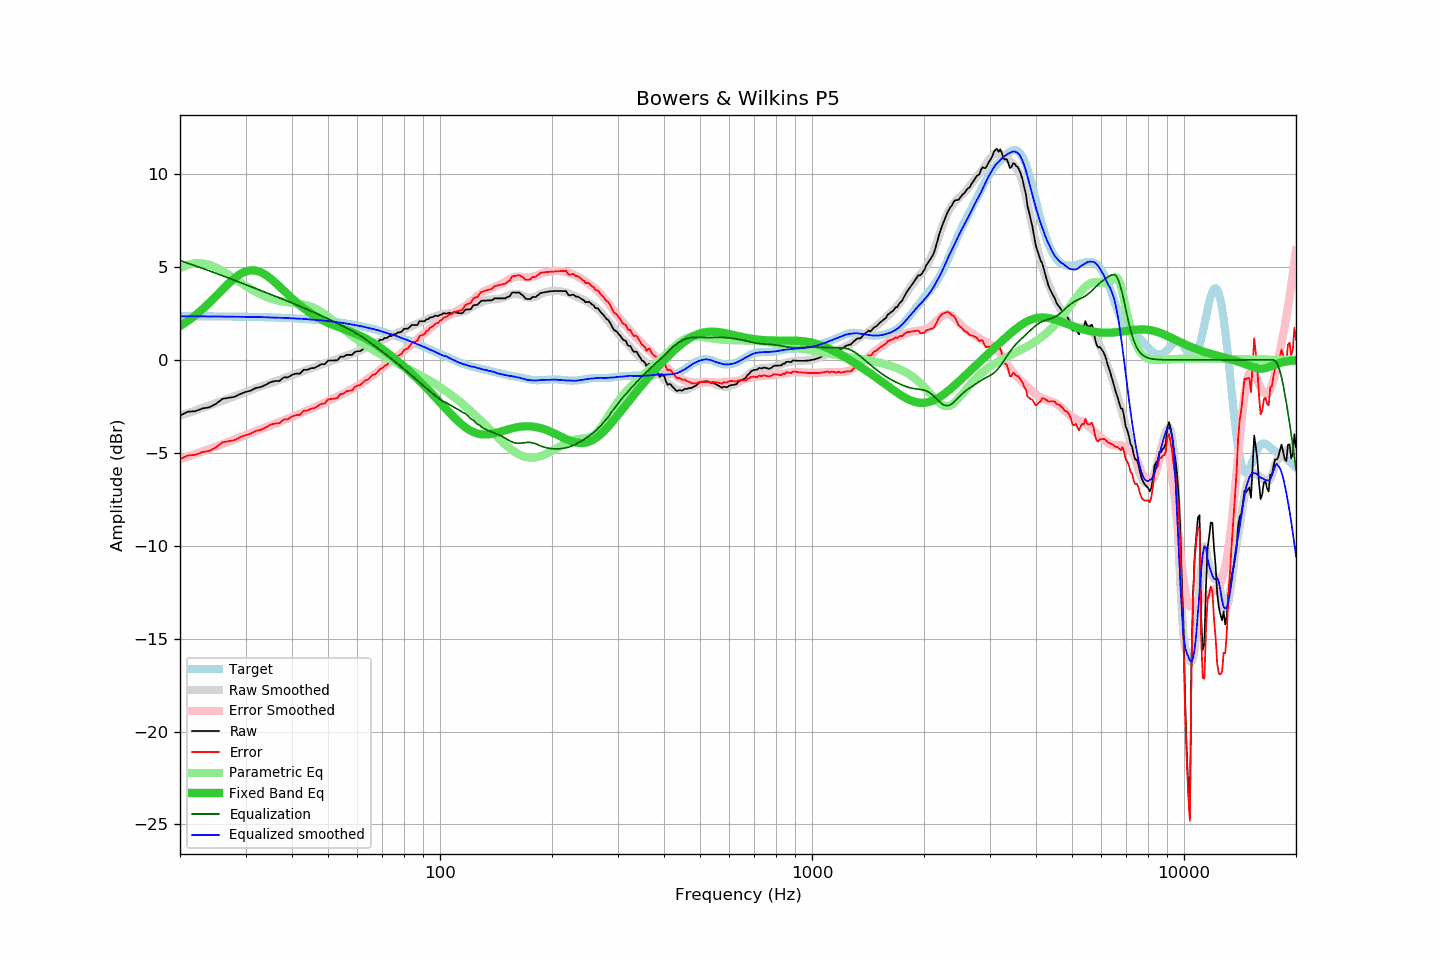

Source data for this figure (header and first rows):
frequency, raw, error, smoothed, error_smoothed, equalization, parametric_eq, equalized_raw, equalized_smoothed, target
20, -2.99, -5.34, -3.00, -5.35, 5.35, 1.82, 2.36, 2.35, 2.35
21, -2.79, -5.14, -2.86, -5.20, 5.20, 2.10, 2.41, 2.35, 2.35
22, -2.76, -5.11, -2.72, -5.06, 5.06, 2.40, 2.30, 2.35, 2.35
23, -2.61, -4.96, -2.58, -4.93, 4.93, 2.73, 2.32, 2.34, 2.35
24, -2.55, -4.89, -2.45, -4.79, 4.79, 3.08, 2.24, 2.34, 2.34
25, -2.36, -4.70, -2.33, -4.66, 4.66, 3.43, 2.30, 2.34, 2.34
26, -2.10, -4.44, -2.20, -4.53, 4.53, 3.78, 2.44, 2.33, 2.34
27, -2.04, -4.37, -2.08, -4.41, 4.41, 4.11, 2.37, 2.33, 2.34
28, -1.99, -4.32, -1.96, -4.29, 4.29, 4.39, 2.30, 2.33, 2.33
29, -1.84, -4.17, -1.85, -4.17, 4.17, 4.61, 2.33, 2.32, 2.33
30, -1.73, -4.05, -1.74, -4.06, 4.06, 4.76, 2.33, 2.32, 2.32
31, -1.65, -3.97, -1.63, -3.94, 3.94, 4.82, 2.29, 2.31, 2.32
32, -1.51, -3.82, -1.52, -3.84, 3.84, 4.81, 2.33, 2.32, 2.31
33, -1.46, -3.76, -1.43, -3.73, 3.73, 4.72, 2.27, 2.30, 2.30
34, -1.34, -3.64, -1.33, -3.63, 3.63, 4.57, 2.29, 2.30, 2.30
35, -1.20, -3.49, -1.25, -3.53, 3.53, 4.39, 2.33, 2.28, 2.29
36, -1.14, -3.42, -1.16, -3.43, 3.43, 4.18, 2.30, 2.27, 2.28
37, -1.14, -3.41, -1.07, -3.34, 3.34, 3.96, 2.20, 2.27, 2.27
38, -0.94, -3.20, -0.98, -3.25, 3.25, 3.74, 2.31, 2.26, 2.26
39, -0.94, -3.19, -0.90, -3.16, 3.16, 3.52, 2.22, 2.25, 2.25
40, -0.81, -3.05, -0.83, -3.07, 3.07, 3.31, 2.26, 2.24, 2.24
41, -0.74, -2.97, -0.75, -2.98, 2.98, 3.12, 2.24, 2.22, 2.23
42, -0.74, -2.96, -0.67, -2.89, 2.89, 2.94, 2.15, 2.22, 2.22
43, -0.53, -2.74, -0.59, -2.80, 2.80, 2.78, 2.27, 2.21, 2.21
44, -0.53, -2.72, -0.53, -2.72, 2.72, 2.63, 2.19, 2.19, 2.19
45, -0.45, -2.63, -0.46, -2.63, 2.63, 2.50, 2.18, 2.17, 2.18
46, -0.43, -2.59, -0.39, -2.54, 2.54, 2.38, 2.12, 2.16, 2.16
47, -0.33, -2.48, -0.31, -2.46, 2.46, 2.27, 2.13, 2.15, 2.15
48, -0.23, -2.36, -0.25, -2.38, 2.38, 2.17, 2.15, 2.13, 2.13
49, -0.23, -2.34, -0.18, -2.29, 2.29, 2.08, 2.06, 2.11, 2.11
50, -0.04, -2.13, -0.12, -2.21, 2.21, 2.00, 2.17, 2.09, 2.09
51, -0.03, -2.10, -0.06, -2.13, 2.13, 1.92, 2.10, 2.07, 2.07
52, -0.03, -2.08, 0.00, -2.05, 2.05, 1.85, 2.02, 2.05, 2.05
53, -0.02, -2.05, 0.05, -1.97, 1.97, 1.79, 1.95, 2.02, 2.03
54, 0.17, -1.84, 0.12, -1.89, 1.89, 1.73, 2.06, 2.01, 2.01
55, 0.17, -1.81, 0.17, -1.81, 1.81, 1.67, 1.98, 1.98, 1.98
56, 0.27, -1.69, 0.23, -1.73, 1.73, 1.61, 2.00, 1.96, 1.96
57, 0.27, -1.66, 0.28, -1.65, 1.65, 1.55, 1.92, 1.93, 1.93
58, 0.27, -1.64, 0.34, -1.57, 1.57, 1.49, 1.84, 1.90, 1.91
59, 0.42, -1.46, 0.39, -1.48, 1.48, 1.43, 1.90, 1.87, 1.88
60, 0.47, -1.38, 0.45, -1.39, 1.39, 1.37, 1.86, 1.84, 1.85
61, 0.47, -1.35, 0.51, -1.30, 1.30, 1.30, 1.77, 1.82, 1.82
62, 0.57, -1.22, 0.58, -1.21, 1.21, 1.23, 1.78, 1.79, 1.79
63, 0.67, -1.09, 0.64, -1.12, 1.12, 1.16, 1.79, 1.76, 1.76
64, 0.67, -1.06, 0.70, -1.02, 1.02, 1.09, 1.69, 1.73, 1.73
65, 0.77, -0.93, 0.77, -0.92, 0.92, 1.01, 1.69, 1.70, 1.70
66, 0.87, -0.80, 0.84, -0.83, 0.83, 0.93, 1.70, 1.66, 1.67
67, 0.87, -0.76, 0.90, -0.73, 0.73, 0.84, 1.60, 1.63, 1.63
68, 0.96, -0.64, 0.97, -0.63, 0.63, 0.76, 1.59, 1.60, 1.60
69, 1.08, -0.48, 1.03, -0.53, 0.53, 0.67, 1.61, 1.56, 1.56
70, 1.08, -0.45, 1.09, -0.44, 0.44, 0.58, 1.52, 1.52, 1.53
71, 1.18, -0.31, 1.15, -0.34, 0.34, 0.49, 1.52, 1.49, 1.49
72, 1.18, -0.27, 1.20, -0.25, 0.25, 0.40, 1.43, 1.45, 1.45
73, 1.28, -0.13, 1.26, -0.16, 0.16, 0.31, 1.44, 1.41, 1.42
74, 1.28, -0.10, 1.31, -0.06, 0.06, 0.21, 1.34, 1.37, 1.38
75, 1.38, 0.04, 1.36, 0.03, -0.03, 0.12, 1.35, 1.33, 1.34
76, 1.38, 0.08, 1.41, 0.12, -0.12, 0.02, 1.26, 1.29, 1.30
77, 1.48, 0.22, 1.47, 0.21, -0.21, -0.07, 1.27, 1.26, 1.26
78, 1.48, 0.26, 1.51, 0.30, -0.30, -0.17, 1.18, 1.21, 1.22
79, 1.53, 0.35, 1.56, 0.39, -0.39, -0.26, 1.14, 1.17, 1.18
... 553 more rows
